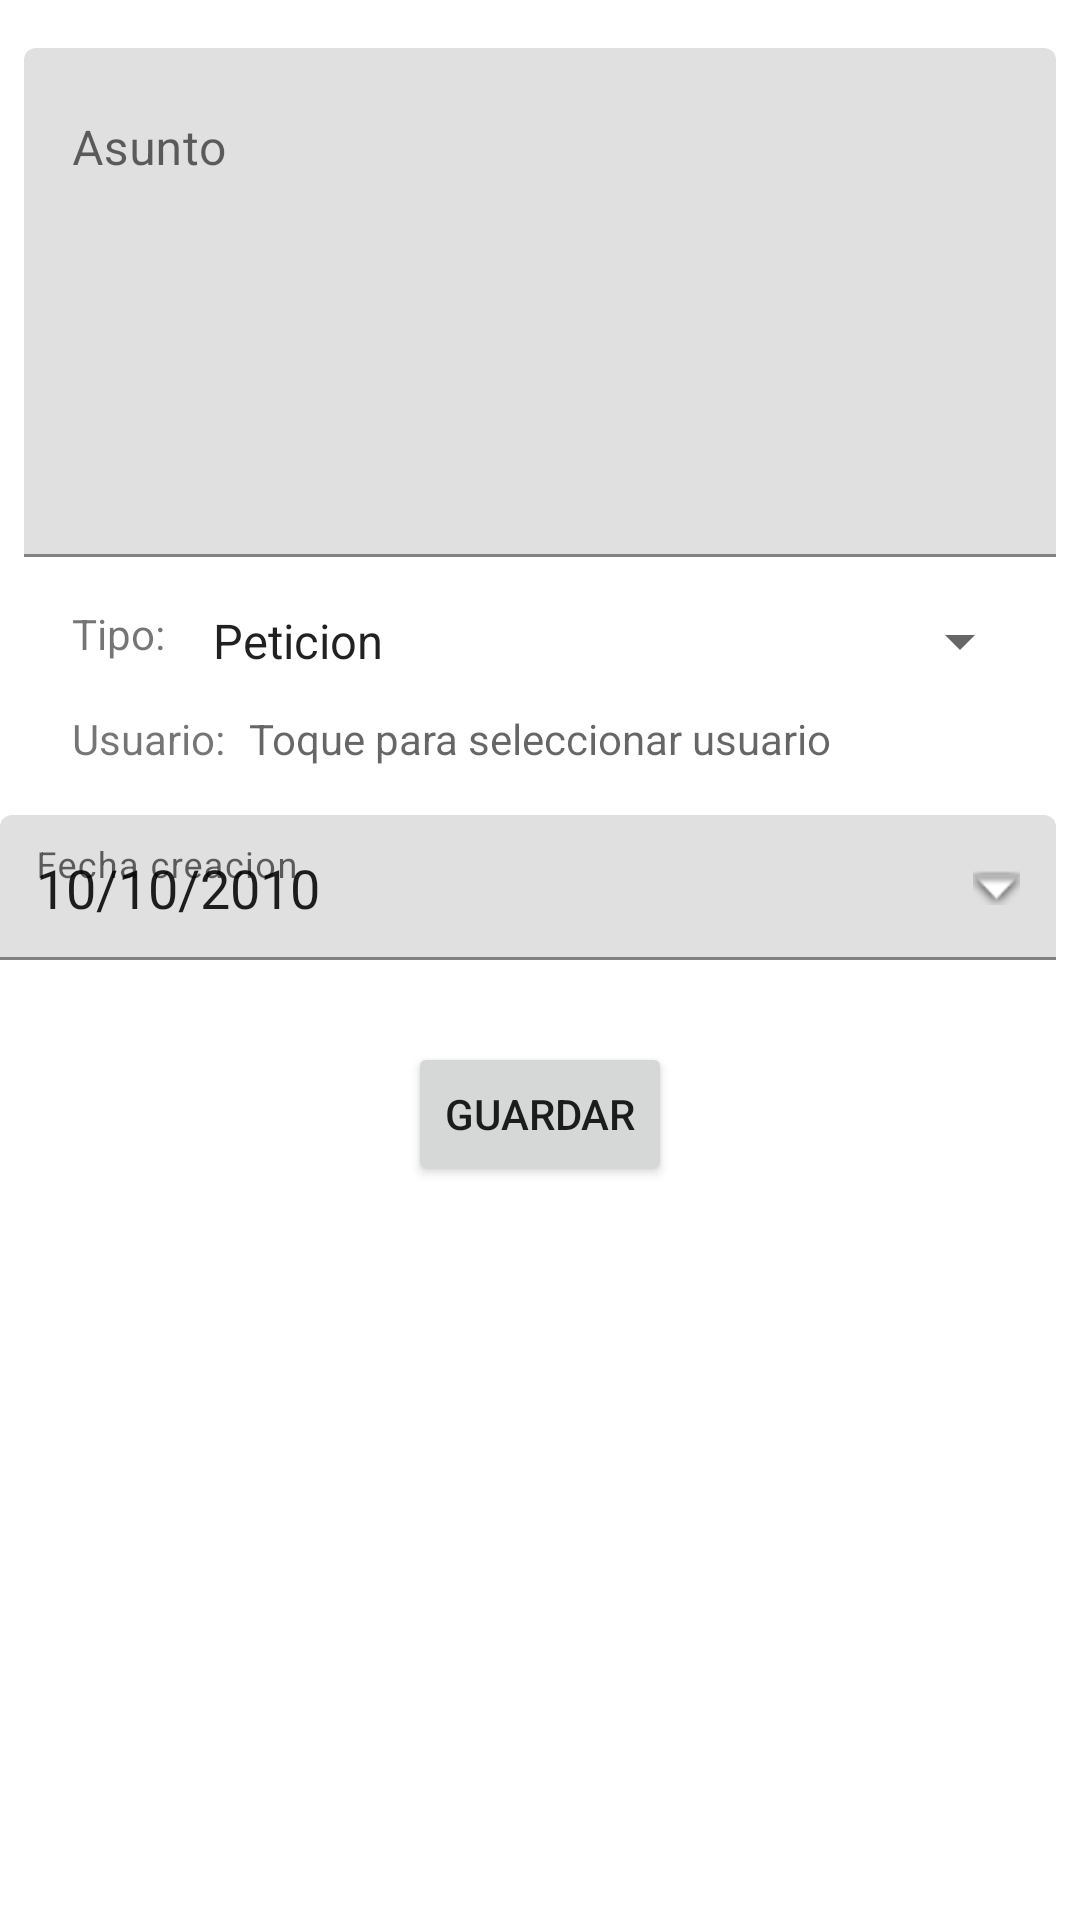

Reconstruct the res/layout file that produces this screen, plus the resources it refers to.
<!-- AndroidManifest.xml: application theme Theme.PQRs -->
<!-- res/layout/fragment_agregar_editar_p_q_r.xml -->
<?xml version="1.0" encoding="utf-8"?>
<layout xmlns:android="http://schemas.android.com/apk/res/android"
    xmlns:app="http://schemas.android.com/apk/res-auto"
    xmlns:tools="http://schemas.android.com/tools"
    tools:context=".ui.fragments.FragmentAgregarYEditarPQR"
    >

    <data>
        <variable
            name="fragmento"
            type="com.example.pqrs.ui.fragments.FragmentAgregarYEditarPQR" />
    </data>

<androidx.constraintlayout.widget.ConstraintLayout
    android:layout_width="match_parent"
    android:layout_height="match_parent"
     >

    <com.google.android.material.textfield.TextInputLayout
        android:id="@+id/textInputLayout"
        android:layout_width="match_parent"
        android:layout_height="wrap_content"
        android:padding="8dp"
        app:layout_constraintEnd_toEndOf="parent"
        app:layout_constraintStart_toStartOf="parent"
        app:layout_constraintTop_toTopOf="parent">

        <androidx.appcompat.widget.AppCompatEditText
            android:id="@+id/asuntopqr"
            android:layout_width="match_parent"
            android:layout_height="wrap_content"
            android:layout_marginTop="8dp"
            android:ems="10"
            android:gravity="top"
            android:hint="Asunto"
            android:inputType="textMultiLine"
            android:maxLines="12"
            android:minLines="7"
            app:layout_constraintEnd_toEndOf="parent"
            app:layout_constraintHorizontal_bias="0.0"
            app:layout_constraintStart_toStartOf="@+id/textView5"
            app:layout_constraintTop_toBottomOf="@+id/textView5"
            tools:ignore="SpeakableTextPresentCheck" />

    </com.google.android.material.textfield.TextInputLayout>

    <TextView
        android:id="@+id/textView6"
        android:layout_width="wrap_content"
        android:layout_height="wrap_content"
        android:layout_marginStart="24dp"
        android:layout_marginTop="8dp"
        android:text="@string/tipo_pqr_create"
        app:layout_constraintEnd_toStartOf="@+id/spTipoPqr"
        app:layout_constraintStart_toStartOf="parent"
        app:layout_constraintTop_toBottomOf="@+id/textInputLayout" />

    <Spinner
        android:id="@+id/spTipoPqr"
        android:layout_width="0dp"
        android:layout_height="wrap_content"
        android:layout_marginStart="8dp"
        android:layout_marginEnd="16dp"
        android:entries="@array/tipopqr"
        app:layout_constraintEnd_toEndOf="parent"
        app:layout_constraintStart_toEndOf="@+id/textView6"
        app:layout_constraintTop_toTopOf="@+id/textView6"
        tools:ignore="TouchTargetSizeCheck" />

    <TextView
        android:id="@+id/edtusuariopqr"
        android:layout_width="0dp"
        android:layout_height="wrap_content"
        android:layout_marginStart="8dp"
        android:layout_marginEnd="16dp"
        android:hint="Toque para seleccionar usuario"
        app:layout_constraintBottom_toBottomOf="@+id/textView7"
        app:layout_constraintEnd_toEndOf="parent"
        app:layout_constraintHorizontal_bias="0.0"
        app:layout_constraintStart_toEndOf="@+id/textView7"
        app:layout_constraintTop_toTopOf="@+id/textView7" />

    <TextView
        android:id="@+id/textView7"
        android:layout_width="wrap_content"
        android:layout_height="wrap_content"
        android:layout_marginTop="16dp"
        android:text="@string/usuario_pqr_create"
        app:layout_constraintStart_toStartOf="@+id/textView6"
        app:layout_constraintTop_toBottomOf="@+id/textView6" />

    <com.google.android.material.textfield.TextInputLayout
        android:id="@+id/textInputLayout2"
        android:layout_width="match_parent"
        android:layout_height="wrap_content"
        android:layout_marginTop="16dp"
        android:layout_marginEnd="8dp"
        app:layout_constraintEnd_toEndOf="parent"
        app:layout_constraintStart_toStartOf="parent"
        app:layout_constraintTop_toBottomOf="@+id/edtusuariopqr">

        <AutoCompleteTextView
            android:id="@+id/bt_exp_date"
            android:layout_width="match_parent"
            android:layout_height="wrap_content"
            android:drawableEnd="@android:drawable/arrow_down_float"
            android:drawableRight="@android:drawable/arrow_down_float"
            android:editable="false"
            android:focusable="false"
            android:hint="Fecha creacion"
            android:maxLines="1"
            android:onClickListener="@{fragmento::dialogDatePickerLight}"
            android:padding="12dp"
            android:singleLine="true"
            android:text="10/10/2010" />

    </com.google.android.material.textfield.TextInputLayout>


    <Button
        android:id="@+id/butActualizar"
        android:layout_width="wrap_content"
        android:layout_height="wrap_content"
        android:text="@string/actualizar_pqr"
        android:visibility="gone"
        app:layout_constraintBottom_toBottomOf="parent"
        app:layout_constraintEnd_toEndOf="parent"
        app:layout_constraintStart_toStartOf="parent"
        app:layout_constraintTop_toBottomOf="@+id/textView3"
        app:layout_constraintVertical_bias="0.45" />

    <TextView
        android:id="@+id/textView3"
        android:layout_width="wrap_content"
        android:layout_height="wrap_content"
        android:layout_marginTop="20dp"
        android:text="ESTADO:"
        android:visibility="gone"
        app:layout_constraintStart_toStartOf="@+id/textView6"
        app:layout_constraintTop_toBottomOf="@+id/textInputLayout2" />

    <Spinner
        android:id="@+id/spEstado"
        android:layout_width="0dp"
        android:layout_height="wrap_content"
        android:layout_marginStart="8dp"
        android:layout_marginEnd="16dp"
        android:entries="@array/estado"
        android:visibility="gone"
        app:layout_constraintEnd_toEndOf="parent"
        app:layout_constraintStart_toEndOf="@+id/textView3"
        app:layout_constraintTop_toTopOf="@+id/textView3" />

    <Button
        android:id="@+id/btGuardarPqr"
        android:layout_width="wrap_content"
        android:layout_height="wrap_content"
        android:text="@string/guardar_pqr"
        app:layout_constraintBottom_toBottomOf="parent"
        app:layout_constraintEnd_toEndOf="parent"
        app:layout_constraintStart_toStartOf="parent"
        app:layout_constraintTop_toBottomOf="@+id/textInputLayout2"
        app:layout_constraintVertical_bias="0.100000024" />

    <TextView
        android:id="@+id/tvEstado"
        android:layout_width="wrap_content"
        android:layout_height="wrap_content"
        android:visibility="gone"
        app:layout_constraintBottom_toBottomOf="@+id/textView3"
        app:layout_constraintEnd_toEndOf="parent"
        app:layout_constraintHorizontal_bias="0.1"
        app:layout_constraintStart_toEndOf="@+id/textView3"
        app:layout_constraintTop_toTopOf="@+id/textView3" />

</androidx.constraintlayout.widget.ConstraintLayout>

    </layout>
<!-- resources referenced by this layout -->
<resources>
  <string-array name="estado">
          <item>NUEVO</item>
          <item>EN_EJECUCION</item>
          <item>CERRADO</item>
      </string-array>
  <string-array name="tipopqr">
          <item>Peticion</item>
          <item>Queja</item>
          <item>Reclamo</item>
      </string-array>
  <string name="actualizar_pqr">Actualizar</string>
  <string name="guardar_pqr">Guardar</string>
  <string name="tipo_pqr_create">Tipo:</string>
  <string name="usuario_pqr_create">Usuario:</string>
  <style name="Theme.PQRs" parent="Theme.MaterialComponents.DayNight.DarkActionBar">
          
          <item name="colorPrimary">@color/purple_500</item>
          <item name="colorPrimaryVariant">@color/purple_700</item>
          <item name="colorOnPrimary">@color/white</item>
          
          <item name="colorSecondary">@color/teal_200</item>
          <item name="colorSecondaryVariant">@color/teal_700</item>
          <item name="colorOnSecondary">@color/black</item>
          
          <item name="android:statusBarColor" tools:targetApi="l">?attr/colorPrimaryVariant</item>
          
      </style>
  <!-- not gathered from this repository: default colours our renderer supplied (Android Studio template values) -->
  <color name="purple_500">#FF6200EE</color>
  <color name="purple_700">#FF3700B3</color>
  <color name="teal_200">#FF03DAC5</color>
  <color name="teal_700">#FF018786</color>
  <color name="black">#FF000000</color>
  <color name="white">#FFFFFFFF</color>
</resources>
